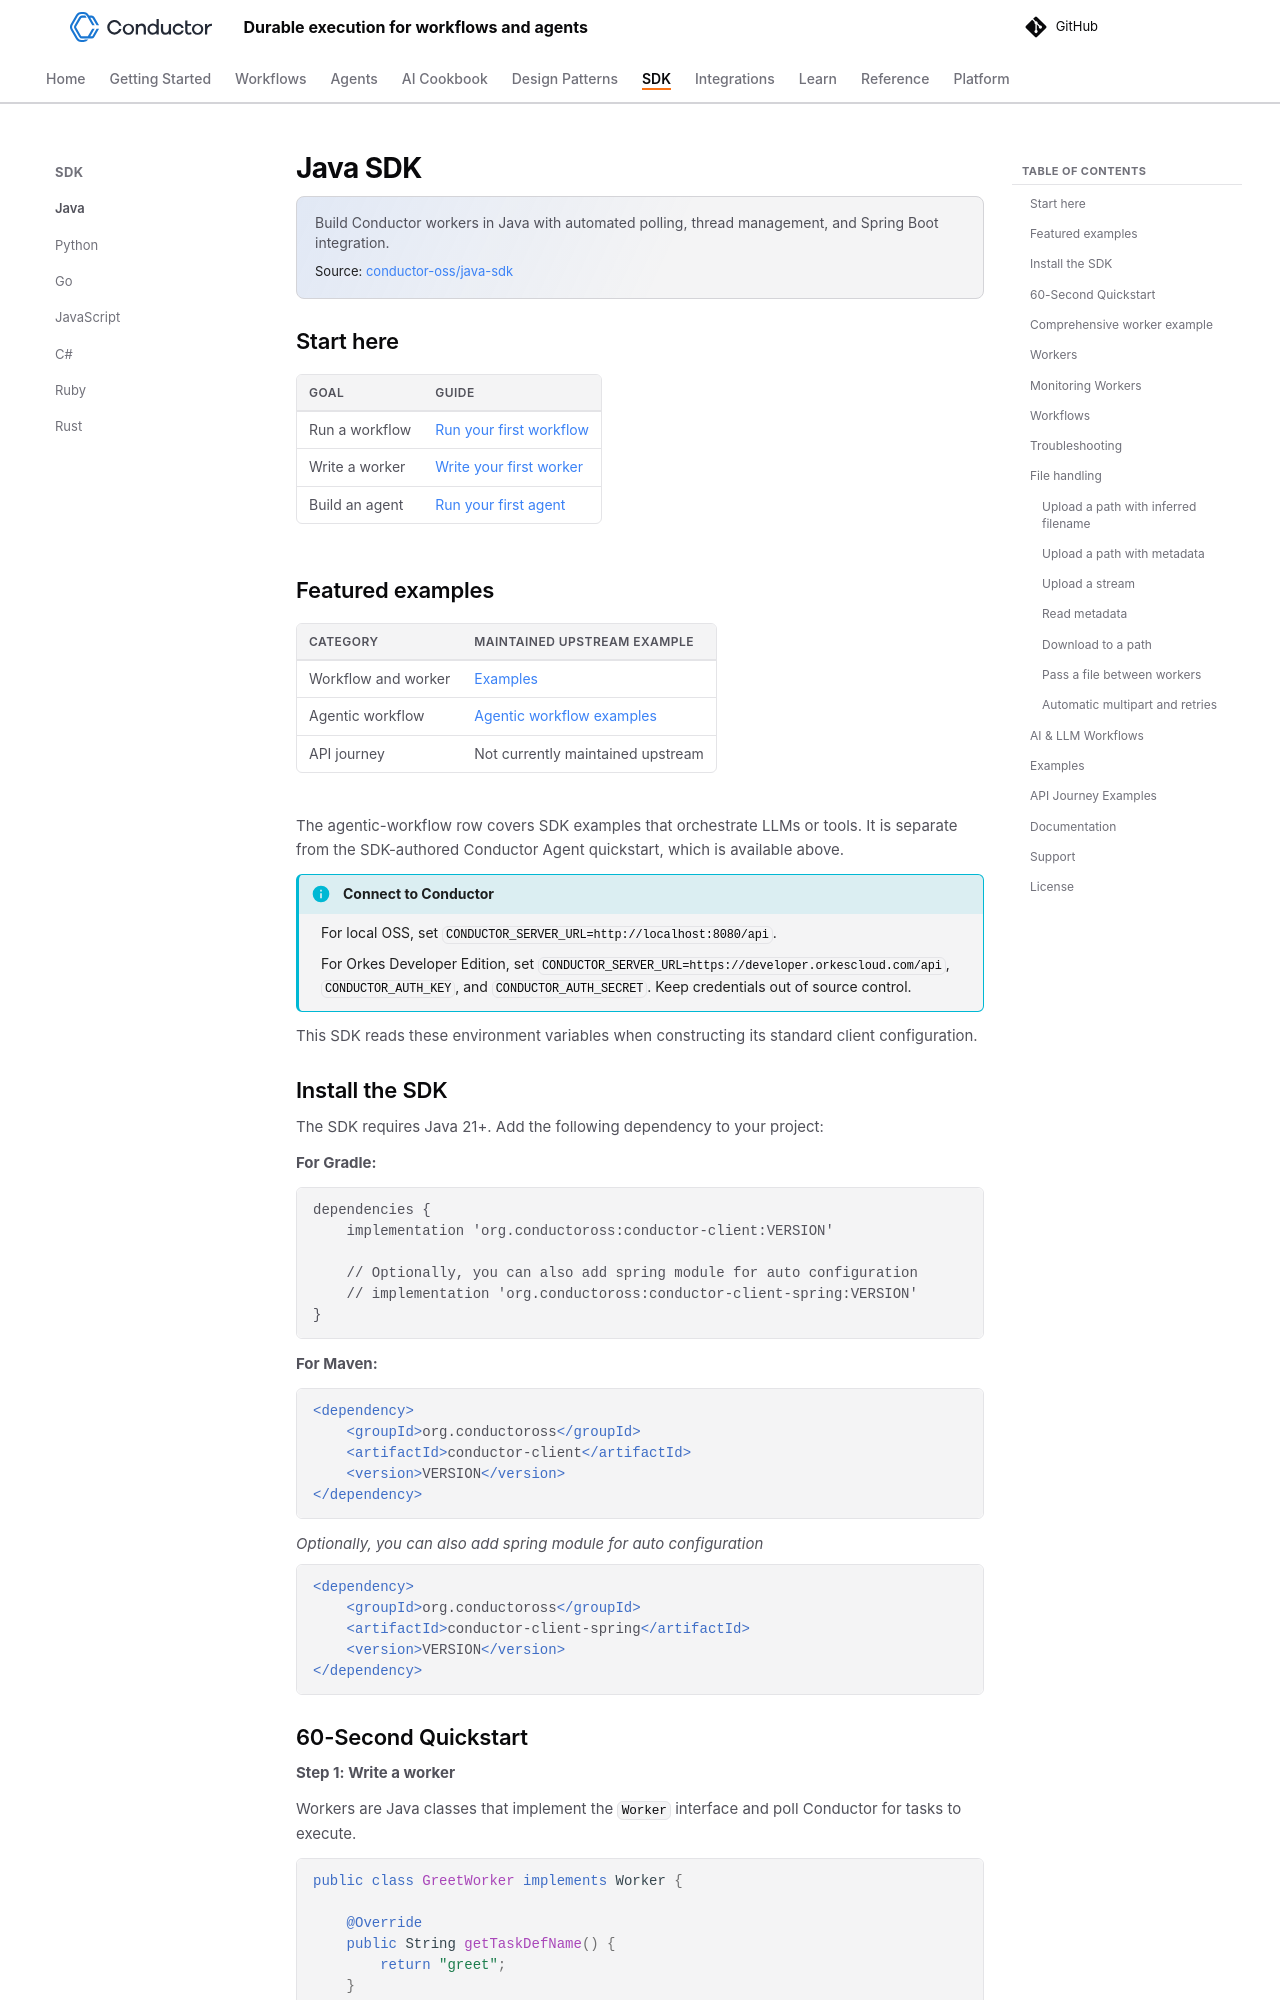

repository: conductor-oss/conductor · page: documentation/clientsdks/java-sdk.html · generator: mkdocs

---
description: "Build Conductor workers in Java with automated polling, thread management, and Spring Boot integration."
source_repo: "https://github.com/conductor-oss/java-sdk"
sdk_page: java
---

# Java SDK

## Install the SDK

The SDK requires Java 21+. Add the following dependency to your project:

**For Gradle:**

```gradle
dependencies {
    implementation 'org.conductoross:conductor-client:VERSION'

    // Optionally, you can also add spring module for auto configuration
    // implementation 'org.conductoross:conductor-client-spring:VERSION'
}
```

**For Maven:**

```xml
<dependency>
    <groupId>org.conductoross</groupId>
    <artifactId>conductor-client</artifactId>
    <version>VERSION</version>
</dependency>
```
*Optionally, you can also add spring module for auto configuration*
```xml
<dependency>
    <groupId>org.conductoross</groupId>
    <artifactId>conductor-client-spring</artifactId>
    <version>VERSION</version>
</dependency>
```
